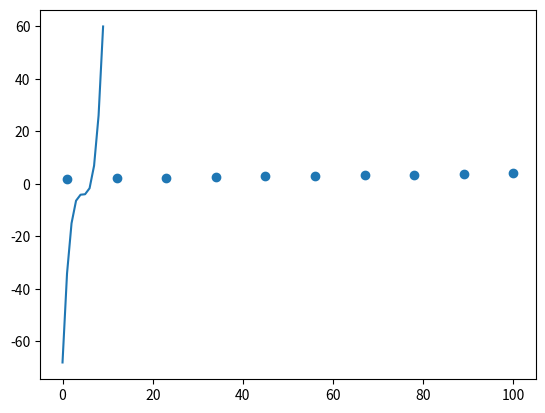

Source code (Python):
x = 8.5 
print(type(x)) #float
print(x.is_integer()) #false

print(type(8)) #int
print(type(True)) #bool
print(type("Hello")) #str

# we can change type multiple types of variables!
n = 3
n = 5.3
n = "Hello"
print(n) # Hello 
print(type(n)) # str

print("We will have a feast tonight unless you say OK")
speed = "This is the current speed"
bad_name = 5

def toFahrenheit(celsuis):
    return celsuis * (9/5) + 32

print(toFahrenheit(20) == 68)
print(toFahrenheit(40) == 104)

def money_earned(hours_worked, hourly_rate):
    total = 0

    if hours_worked > 40:
        overtime = hours_worked - 40;
        total += overtime * (hourly_rate * 1.5)
        hours_worked = hours_worked - overtime

    total += hours_worked * hourly_rate
    return total

print(money_earned(100,5)) 
print((40 * 5) + (60 * (5 * 1.5)))

def terminal_input():
    total = 0
    count = 0
    while True:
        user_input = input("Enter a number: ")
        try:
            entered = int(user_input)
            total += entered
            count += 1
        except Exception:
            if(user_input == "done"):
                print(str.format("{1} {2} {3}",total,count,total/count))
            else:
                print("Enter done is you want to finish else type a number")

#terminal_input()

import math
import numpy as np
import matplotlib.pyplot as plt

print(math.pi) #pi value

# creates random values in shapes as 
# 2 rows and 3 columns
x = np.random.rand(2,3)
# since x is a 2d array we specify the axis (values)
# as first columns
y = np.mean(x,0)
print(y)

#plt.plot(y)
#plt.show()

# create random values with 
# mean (average) of 1.75 
# standard deviation (max from mean)
# and amount of random numbers is 10
print(np.random.normal(1.75,0.20,10))

from numpy import linspace
x = linspace(0, 1, 100) # make 100 points between 0 and 1.

values = linspace(-4,4,10)
values = (values **3) - 4

plt.plot(values)
plt.show()

m1 = np.linspace(1,100,10)
m2 = np.linspace(2,4,10)

plt.scatter(m1,m2)
plt.show()

print(values)